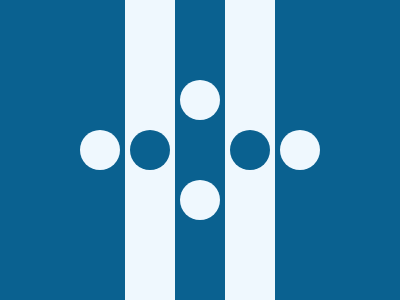

Give the HTML and CSS whose rendering is this image.

<p>
<style>
  *{
    background: #0A6190;
    color: #EFF8FE;
  }
  body{
    border: 50px solid;
    margin: -50 125;
  }
  p{
    width: 40;
    height: 40;
    margin: 130 -45;
    border-radius: 50%;
    box-shadow: 100px 0#0A6190, 150px 0, -50px 0, 50px 50px, 50px -50px;
  }